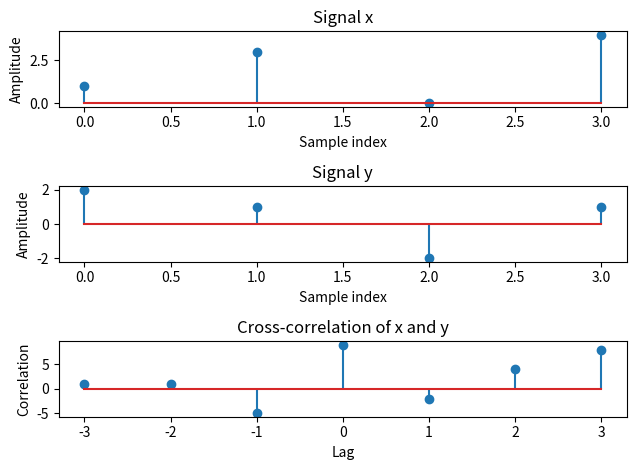

This figure's Python source:
#autocorrelationandcross correlation
import numpy as np
import matplotlib.pyplot as plt
x = np.array([1,3,0,4])
y = np.array([2,1,-2,1]) 
r_xy = np.correlate(x, y, mode='full')
range = np.arange(-len(x) + 1, len(x))
plt.subplot(3, 1, 1)
plt.stem(x)
plt.xlabel('Sample index')
plt.ylabel('Amplitude')
plt.title('Signal x')
plt.subplot(3, 1, 2)
plt.stem(y)
plt.xlabel('Sample index')
plt.ylabel('Amplitude')
plt.title('Signal y')
plt.subplot(3, 1, 3)
plt.stem(range, r_xy)
plt.xlabel('Lag')
plt.ylabel('Correlation')
plt.title('Cross-correlation of x and y') 
plt.tight_layout()
plt.show()
